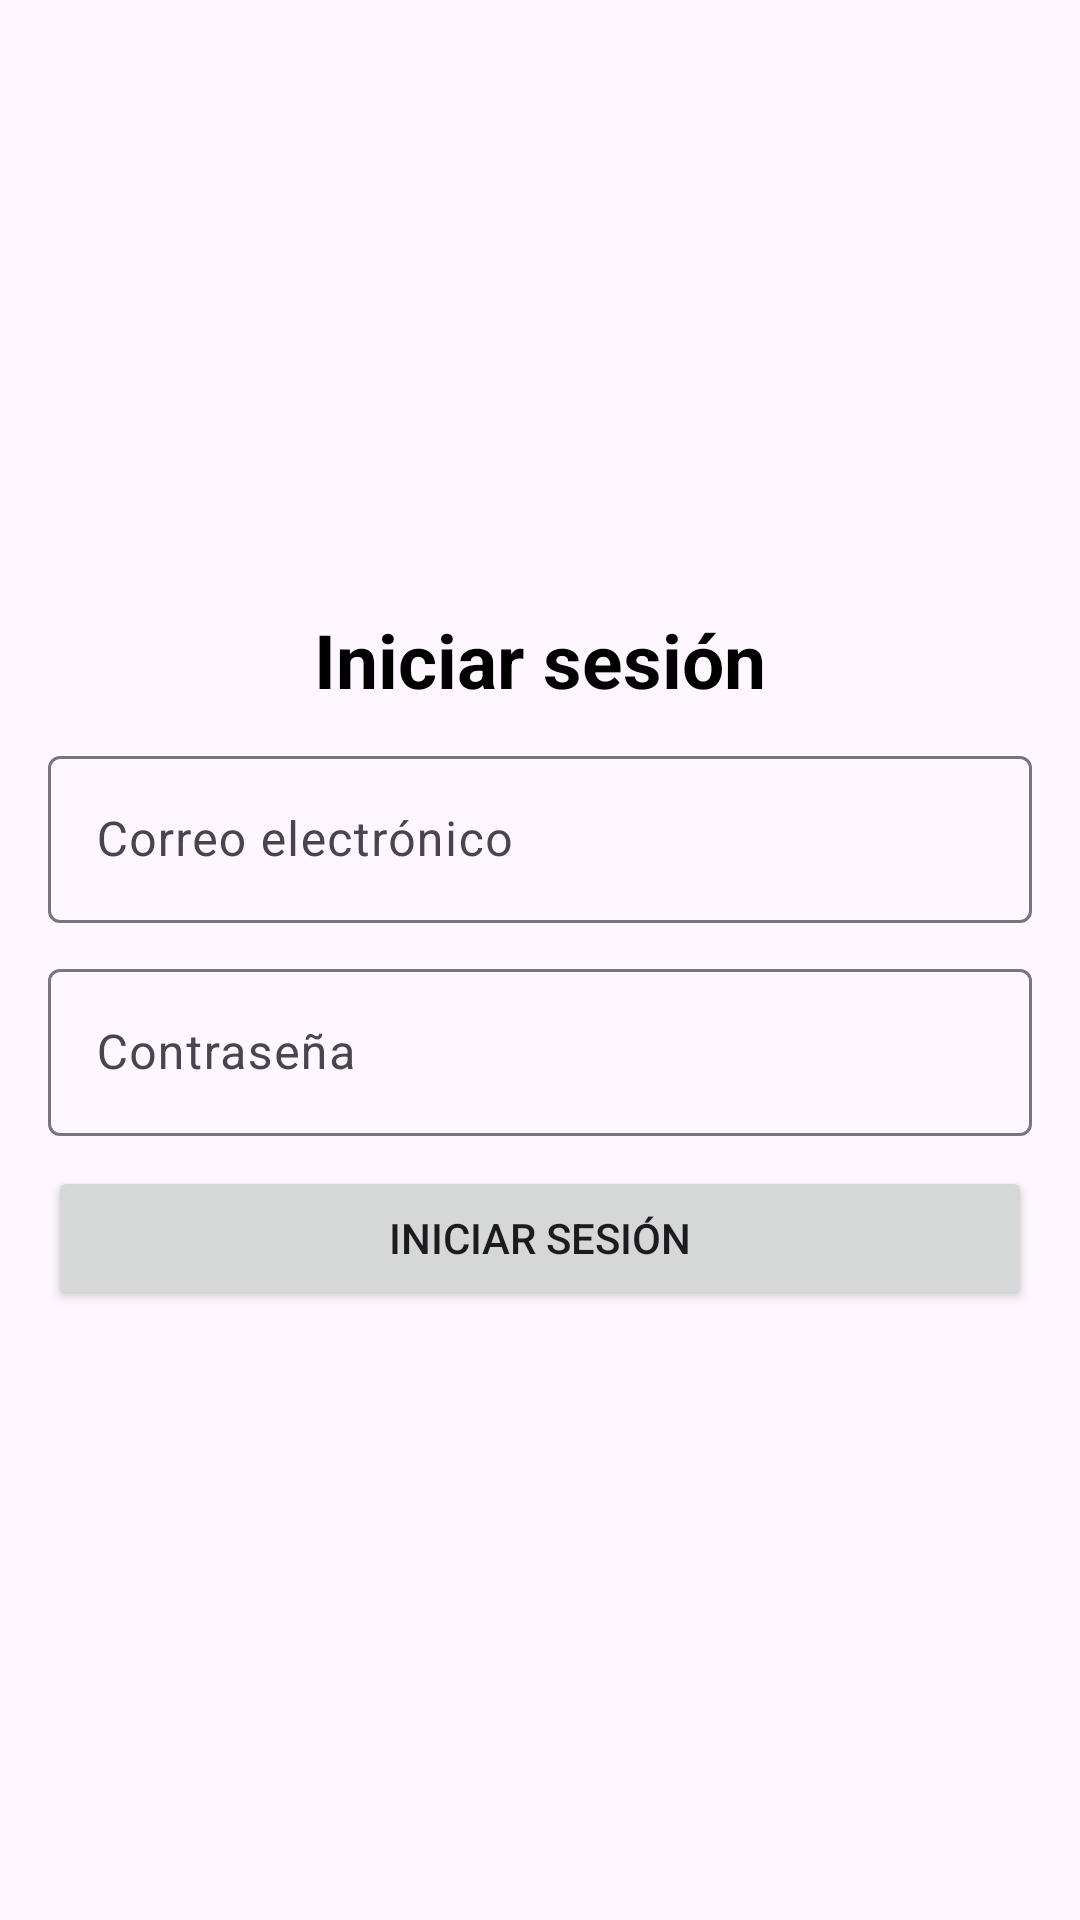

Layout XML and referenced resources for this Android screen:
<!-- AndroidManifest.xml: application theme Theme.SubirImagenes -->
<!-- res/layout/activity_main.xml -->
<?xml version="1.0" encoding="utf-8"?>
<LinearLayout xmlns:android="http://schemas.android.com/apk/res/android"
    xmlns:app="http://schemas.android.com/apk/res-auto"
    xmlns:tools="http://schemas.android.com/tools"
    android:layout_width="match_parent"
    android:layout_height="match_parent"
    android:orientation="vertical"
    android:gravity="center"
    android:layout_marginHorizontal="16dp"
    tools:context=".MainActivity">

    <TextView
        android:layout_width="wrap_content"
        android:layout_height="wrap_content"
        android:textColor="@color/black"
        android:textSize="25sp"
        android:textStyle="bold"
        android:layout_marginBottom="10dp"
        android:text="Iniciar sesión" />

    <com.google.android.material.textfield.TextInputLayout
        android:id="@+id/email"
        android:layout_width="match_parent"
        android:layout_height="wrap_content"
        android:layout_marginHorizontal="16dp"
        android:layout_marginBottom="10dp"
        android:hint="Correo electrónico">

        <com.google.android.material.textfield.TextInputEditText
            android:layout_width="match_parent"
            android:layout_height="wrap_content"
            android:inputType="textEmailAddress"
            />

    </com.google.android.material.textfield.TextInputLayout>

    <com.google.android.material.textfield.TextInputLayout
        android:id="@+id/password"
        android:layout_width="match_parent"
        android:layout_height="wrap_content"
        android:layout_marginHorizontal="16dp"
        android:layout_marginBottom="10dp"
        android:hint="Contraseña">

        <com.google.android.material.textfield.TextInputEditText
            android:layout_width="match_parent"
            android:layout_height="wrap_content"
            android:inputType="textPassword"
            />

    </com.google.android.material.textfield.TextInputLayout>

    <Button
        android:id="@+id/btnLogin"
        android:layout_width="match_parent"
        android:layout_height="wrap_content"
        android:layout_marginHorizontal="16dp"
        android:text="Iniciar sesión" />

</LinearLayout>
<!-- resources referenced by this layout -->
<resources>
  <style name="Theme.SubirImagenes" parent="Theme.Material3.DayNight">
          
          <item name="colorPrimary">@color/purple_500</item>
          <item name="colorPrimaryVariant">@color/purple_700</item>
          <item name="colorOnPrimary">@color/white</item>
          
          <item name="colorSecondary">@color/teal_200</item>
          <item name="colorSecondaryVariant">@color/teal_700</item>
          <item name="colorOnSecondary">@color/black</item>
          
          <item name="android:statusBarColor" tools:targetApi="l">?attr/colorPrimaryVariant</item>
          
      </style>
  <!-- not gathered from this repository: default colours our renderer supplied (Android Studio template values) -->
  <color name="purple_500">#FF6200EE</color>
  <color name="purple_700">#FF3700B3</color>
  <color name="teal_200">#FF03DAC5</color>
  <color name="teal_700">#FF018786</color>
  <color name="black">#FF000000</color>
  <color name="white">#FFFFFFFF</color>
</resources>
